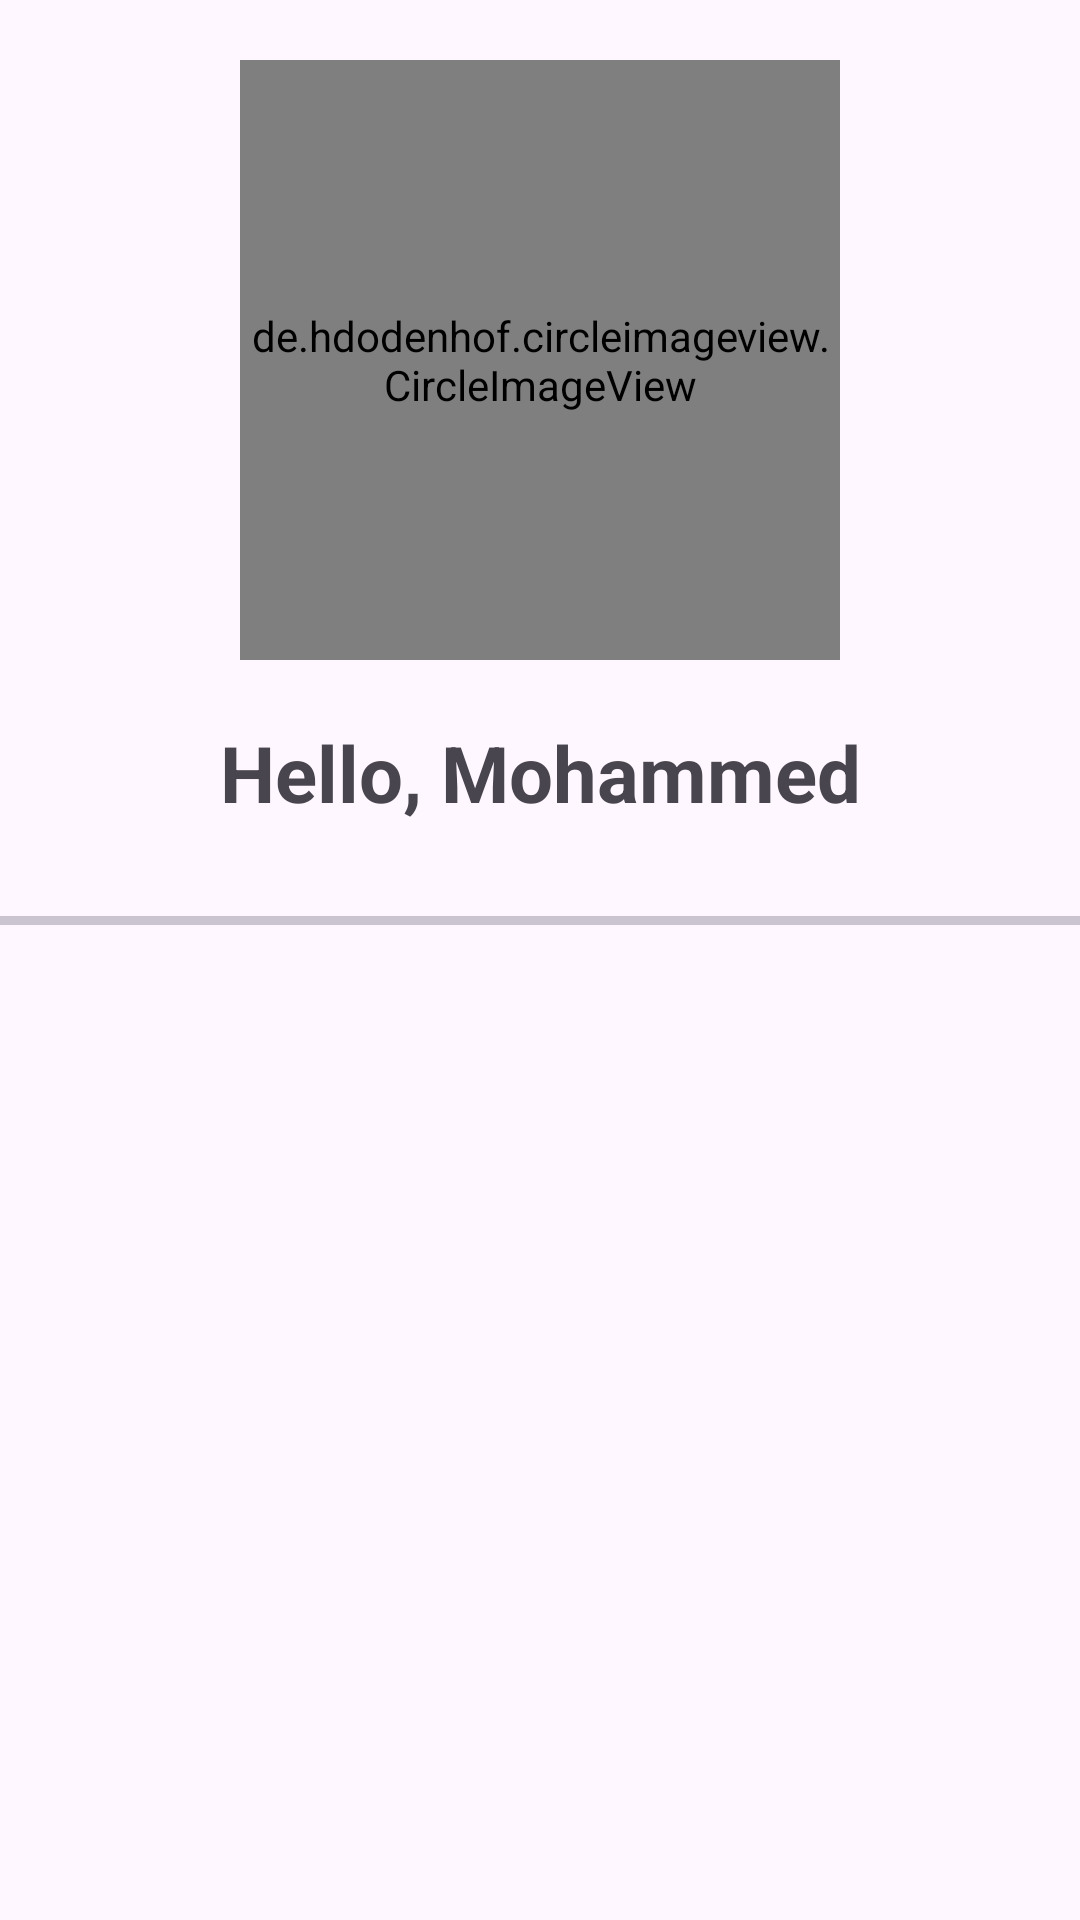

Produce the Android XML layout that renders to this screen, including the resource entries it uses.
<!-- AndroidManifest.xml: application theme Theme.MyElectronics -->
<!-- res/layout/custom_drawer_layout.xml -->
<?xml version="1.0" encoding="utf-8"?>
<LinearLayout xmlns:android="http://schemas.android.com/apk/res/android"
    android:id="@+id/nav_drawer"
    android:layout_width="match_parent"
    android:layout_height="match_parent"
    android:orientation="vertical">

    <de.hdodenhof.circleimageview.CircleImageView
        android:layout_width="200dp"
        android:layout_height="200dp"
        android:layout_gravity="center"
        android:layout_marginTop="20dp"
        android:layout_marginBottom="20dp"
        android:src="@drawable/profile_image" />

    <TextView
        android:layout_width="match_parent"
        android:layout_height="wrap_content"
        android:lines="2"
        android:text="Hello, Mohammed"
        android:textAlignment="center"
        android:textSize="26sp"
        android:textStyle="bold" />

    <com.google.android.material.divider.MaterialDivider
        android:layout_width="match_parent"
        android:layout_height="3dp" />


</LinearLayout>
<!-- resources referenced by this layout -->
<resources>
  <style name="Theme.MyElectronics" parent="Base.Theme.MyElectronics" />
  <style name="Base.Theme.MyElectronics" parent="Theme.Material3.DayNight.NoActionBar">
          
          
      </style>
</resources>
